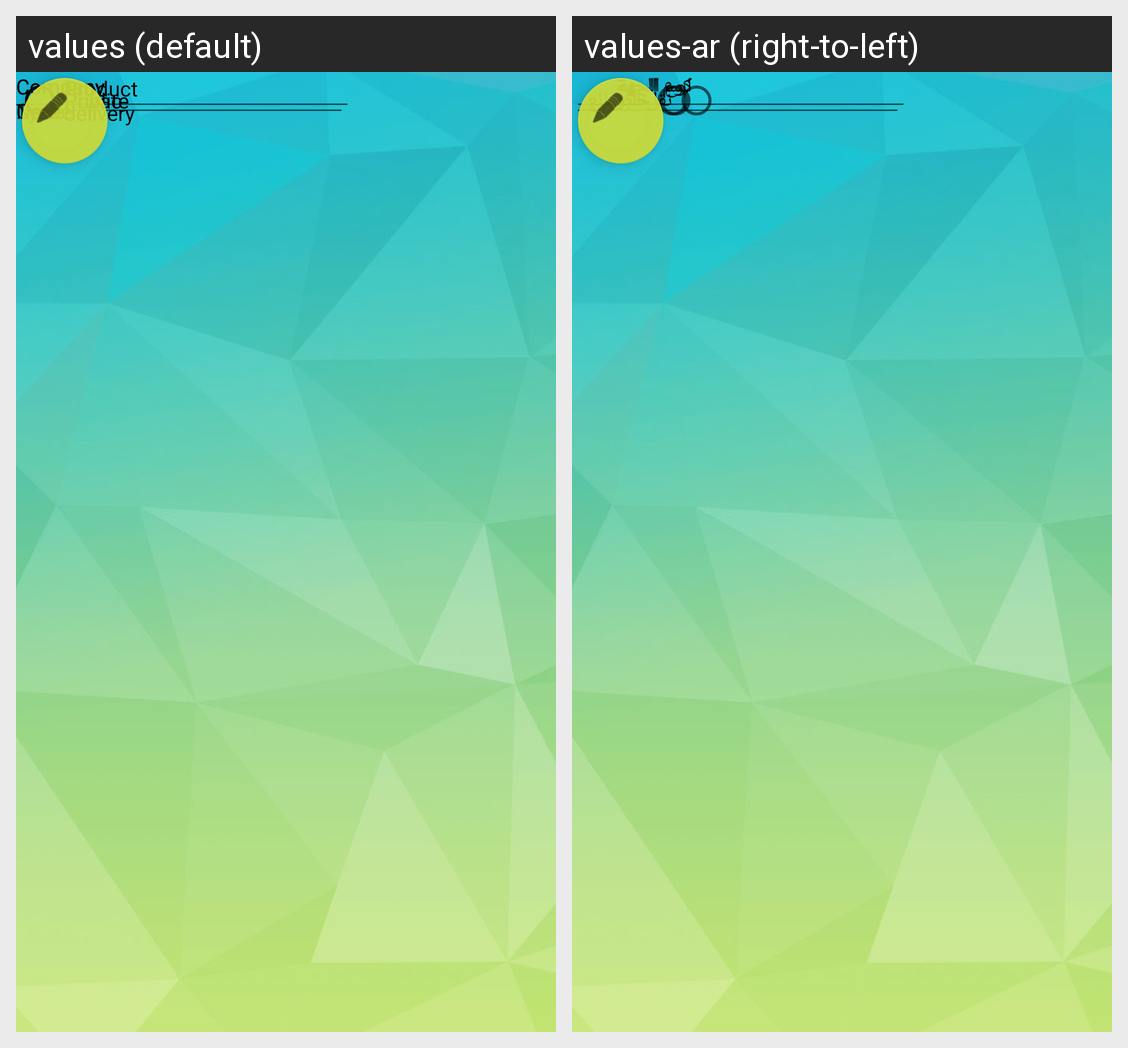

Locale-by-locale string values for the Android screen shown in this grid:
Android screen res/layout/activity_infocompany.xml rendered under 2 locales, left to right: values (default), values-ar (right-to-left). Device: Nexus 5 (rendered at 1080×1920; each locale shown at half size, 540×960, under a caption strip naming it); theme AppTheme.
Strings drawn on this screen, with the default value and each locale's value (text and hints the layout hard-codes, and strings that could not be matched under every locale, appear in the picture but are not listed):

Companytype
  values: Company Type
  values-ar: نوع الجهة

Companyname
  values: Company Name
  values-ar: اسم الجهة

Companycode
  values: Company Code
  values-ar: كود الجهة

Private
  values: Private
  values-ar: خاص

Public
  values: Public
  values-ar: حكومي

Productdelivery
  values: Product delivery
  values-ar: نقل البضائع
